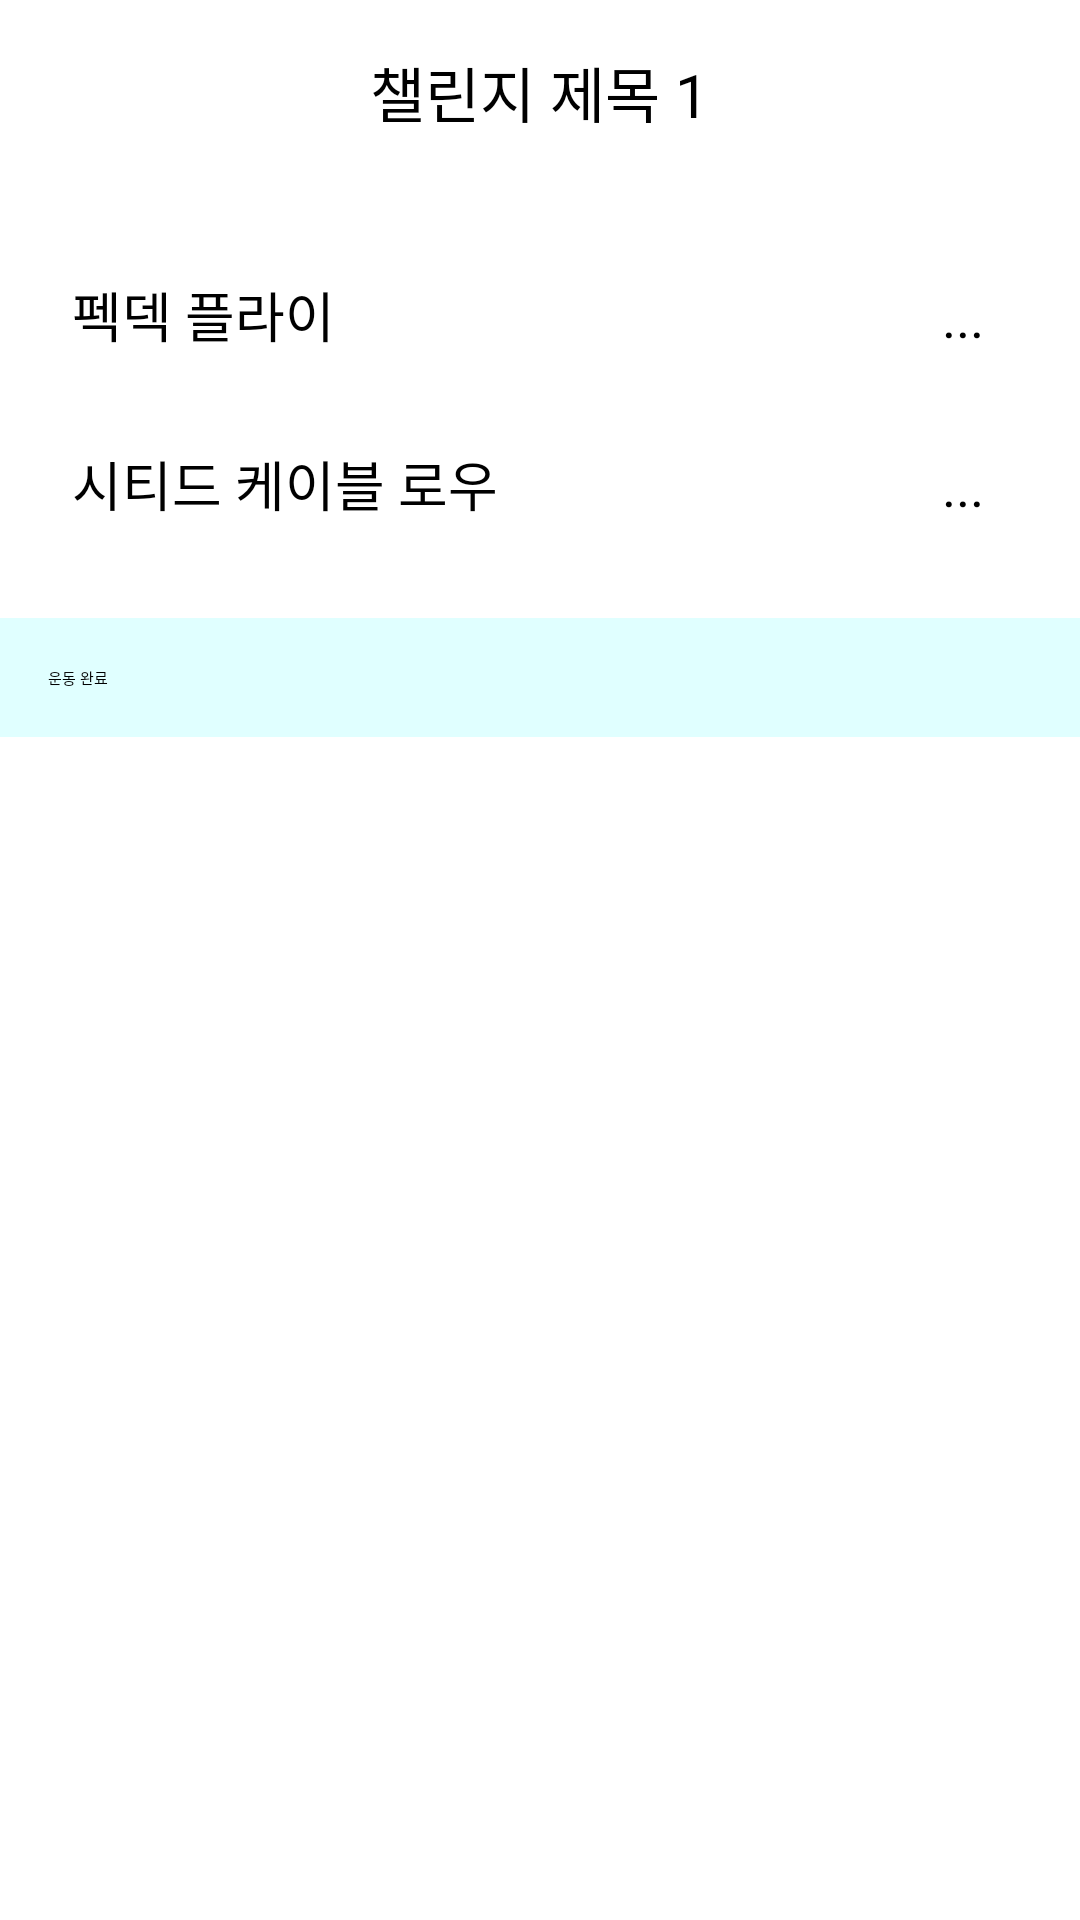

Reconstruct the res/layout file that produces this screen, plus the resources it refers to.
<!-- AndroidManifest.xml: application theme Theme.FitnessApp -->
<!-- res/layout/activity_challengeview.xml -->
<?xml version="1.0" encoding="utf-8"?>
<LinearLayout xmlns:android="http://schemas.android.com/apk/res/android"
    xmlns:tools="http://schemas.android.com/tools"
    android:layout_width="match_parent"
    android:layout_height="match_parent"
    android:orientation="vertical"
    tools:context=".ChallengeViewActivity">

    <TextView
        android:id="@+id/title"
        android:layout_width="wrap_content"
        android:layout_height="wrap_content"
        android:text="챌린지 제목 1"
        android:textSize="20sp"
        android:layout_gravity="center"
        android:padding="16dp" />

    <LinearLayout
        android:id="@+id/exercise_list_container"
        android:layout_width="match_parent"
        android:layout_height="wrap_content"
        android:orientation="vertical"
        android:padding="16dp">

        
        <LinearLayout
            android:layout_width="match_parent"
            android:layout_height="wrap_content"
            android:orientation="horizontal"
            android:padding="8dp"
            android:background="?attr/selectableItemBackground"
            android:id="@+id/exercise_1_container">

            <TextView
                android:id="@+id/exercise_1_name"
                android:layout_width="0dp"
                android:layout_height="wrap_content"
                android:layout_weight="1"
                android:text="펙덱 플라이"
                android:textSize="18sp" />

            <TextView
                android:id="@+id/edit_button_1"
                android:layout_width="wrap_content"
                android:layout_height="wrap_content"
                android:text="..."
                android:textSize="18sp"
                android:padding="8dp"
                android:clickable="true"
                android:focusable="true" />
        </LinearLayout>

        
        <LinearLayout
            android:layout_width="match_parent"
            android:layout_height="wrap_content"
            android:orientation="horizontal"
            android:padding="8dp"
            android:background="?attr/selectableItemBackground"
            android:id="@+id/exercise_2_container">

            <TextView
                android:id="@+id/exercise_2_name"
                android:layout_width="0dp"
                android:layout_height="wrap_content"
                android:layout_weight="1"
                android:text="시티드 케이블 로우"
                android:textSize="18sp" />

            <TextView
                android:id="@+id/edit_button_2"
                android:layout_width="wrap_content"
                android:layout_height="wrap_content"
                android:text="..."
                android:textSize="18sp"
                android:padding="8dp"
                android:clickable="true"
                android:focusable="true" />
        </LinearLayout>
    </LinearLayout>

    <android.widget.Button
        android:id="@+id/complete_button"
        android:layout_width="match_parent"
        android:layout_height="wrap_content"
        android:text="운동 완료"
        android:layout_gravity="center"
        android:padding="16dp"
        android:background="#e0ffff"/>
</LinearLayout>
<!-- resources referenced by this layout -->
<resources>
  <style name="Theme.FitnessApp" parent="Theme.AppCompat">
          
          <item name="colorPrimary">@color/purple_200</item>
          <item name="colorPrimaryVariant">@color/purple_700</item>
          <item name="colorOnPrimary">@color/black</item>
          
          <item name="colorSecondary">@color/teal_200</item>
          <item name="colorSecondaryVariant">@color/teal_200</item>
          <item name="colorOnSecondary">@color/black</item>
          
          <item name="android:statusBarColor">?attr/colorPrimaryVariant</item>
          
      </style>
  <color name="purple_200">#FFBB86FC</color>
  <color name="purple_700">#FF3700B3</color>
  <color name="black">#FF000000</color>
  <color name="teal_200">#FF03DAC5</color>
</resources>
